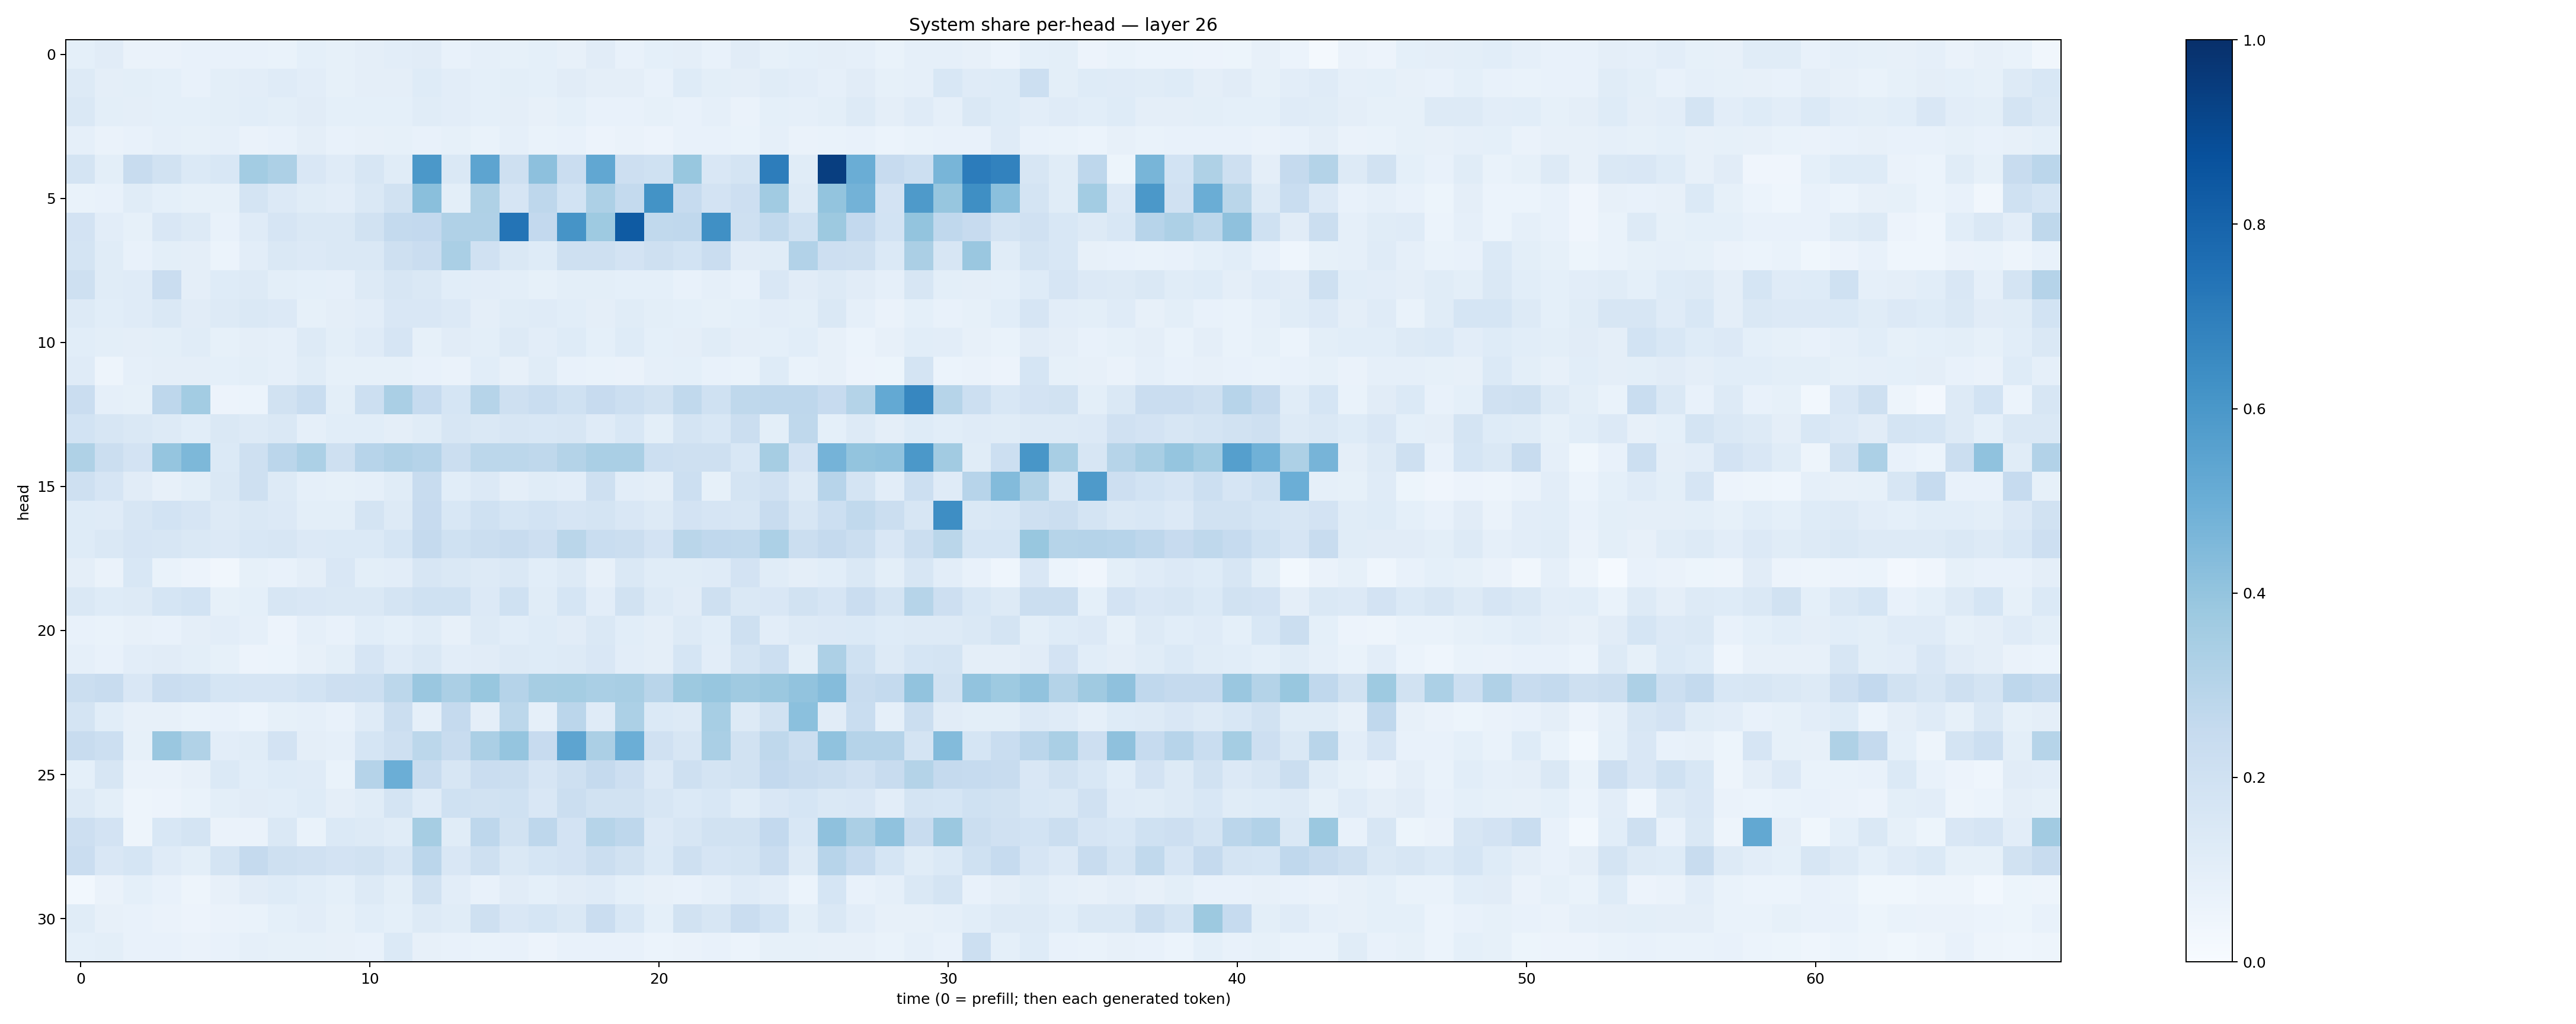

The data file committed next to this chart (first rows):
0.09291808, 0.111894436, 0.062562525, 0.066014454, 0.073845364, 0.075586565, 0.075435735, 0.069709726, 0.0928325, 0.08436712, 0.09607803, 0.101776965, 0.11039572, 0.07691702, 0.08716883, 0.08515254, 0.090349145, 0.07842899, 0.11220384, 0.07367254, 0.091675624, 0.09719261, 0.07733602, 0.11111413
0.1262, 0.09405, 0.1013, 0.09083, 0.07398, 0.09984, 0.1049, 0.1198, 0.1054, 0.08564, 0.09393, 0.0953, 0.122, 0.1032, 0.09283, 0.09964, 0.09342, 0.1104, 0.09645, 0.09584, 0.07351, 0.1221, 0.09855, 0.09507
0.1455, 0.09976, 0.09701, 0.0907, 0.09104, 0.09777, 0.1089, 0.1003, 0.1106, 0.09262, 0.09139, 0.09001, 0.1146, 0.1047, 0.09083, 0.09517, 0.08091, 0.09181, 0.0745, 0.07551, 0.08429, 0.07158, 0.08779, 0.06422
0.08885, 0.06607, 0.07266, 0.08881, 0.08222, 0.08775, 0.0642, 0.07405, 0.09476, 0.07456, 0.0794, 0.08423, 0.07578, 0.08317, 0.06795, 0.08727, 0.0701, 0.07482, 0.05846, 0.06626, 0.0579, 0.07637, 0.0725, 0.06777
0.1734, 0.1007, 0.241, 0.1944, 0.1384, 0.1554, 0.3557, 0.326, 0.1498, 0.1202, 0.1603, 0.1153, 0.5963, 0.1462, 0.5398, 0.2065, 0.4167, 0.2301, 0.5301, 0.2134, 0.2019, 0.3894, 0.1509, 0.1751
0.06893, 0.07454, 0.1168, 0.09033, 0.08304, 0.08455, 0.1738, 0.1358, 0.1171, 0.1027, 0.1476, 0.1906, 0.4248, 0.09798, 0.3234, 0.1658, 0.2756, 0.186, 0.3273, 0.2551, 0.6179, 0.2485, 0.1831, 0.2123
0.1806, 0.1032, 0.08519, 0.1506, 0.126, 0.07366, 0.1196, 0.167, 0.1434, 0.1419, 0.1888, 0.2578, 0.2588, 0.3178, 0.3186, 0.7363, 0.2587, 0.6113, 0.3716, 0.8358, 0.2641, 0.2692, 0.6325, 0.2048
0.178, 0.1166, 0.07604, 0.1008, 0.09581, 0.06044, 0.1028, 0.1482, 0.1331, 0.1424, 0.1468, 0.2042, 0.2287, 0.3388, 0.1992, 0.1446, 0.1247, 0.2056, 0.2064, 0.1823, 0.2041, 0.1868, 0.2272, 0.1115
0.2061, 0.1161, 0.1173, 0.2275, 0.09687, 0.1237, 0.1307, 0.09784, 0.09073, 0.08898, 0.1293, 0.1626, 0.1463, 0.107, 0.1025, 0.09838, 0.08423, 0.09979, 0.09964, 0.09311, 0.09024, 0.07188, 0.08786, 0.07283
0.1272, 0.1068, 0.1185, 0.1451, 0.1106, 0.129, 0.1417, 0.1332, 0.08397, 0.09397, 0.1044, 0.1507, 0.1504, 0.1359, 0.09717, 0.1164, 0.121, 0.1056, 0.0973, 0.1141, 0.09816, 0.09187, 0.08347, 0.09055
0.1055, 0.09981, 0.09572, 0.1001, 0.1164, 0.08308, 0.09408, 0.08835, 0.1258, 0.1006, 0.1192, 0.1641, 0.08404, 0.1096, 0.1, 0.1263, 0.102, 0.1221, 0.09339, 0.1239, 0.09287, 0.0938, 0.1157, 0.09504
0.1182, 0.048, 0.08858, 0.09494, 0.09664, 0.09228, 0.09918, 0.08609, 0.1137, 0.08211, 0.08259, 0.08456, 0.0707, 0.06567, 0.1093, 0.08024, 0.1144, 0.075, 0.0693, 0.06578, 0.08726, 0.0907, 0.07576, 0.07022
0.228, 0.08842, 0.08418, 0.2746, 0.3566, 0.05557, 0.06182, 0.1911, 0.2308, 0.09883, 0.2165, 0.336, 0.2494, 0.1689, 0.3005, 0.2072, 0.2343, 0.2007, 0.244, 0.2155, 0.1924, 0.2642, 0.2012, 0.2715
0.1841, 0.1581, 0.1422, 0.1288, 0.1093, 0.1417, 0.1269, 0.144, 0.0898, 0.1061, 0.106, 0.09577, 0.1137, 0.1623, 0.1451, 0.1628, 0.1525, 0.1609, 0.1177, 0.1535, 0.09936, 0.1726, 0.1541, 0.2241
0.3204, 0.2197, 0.18, 0.3972, 0.4546, 0.1393, 0.2054, 0.2822, 0.3304, 0.2044, 0.296, 0.3175, 0.3016, 0.2248, 0.2784, 0.2803, 0.2702, 0.3057, 0.3398, 0.3368, 0.2174, 0.2057, 0.2093, 0.1524
0.205, 0.1645, 0.1121, 0.08053, 0.098, 0.143, 0.2091, 0.1292, 0.08706, 0.08452, 0.0869, 0.116, 0.2414, 0.1084, 0.1355, 0.09737, 0.1136, 0.1034, 0.2061, 0.1054, 0.09729, 0.2179, 0.08383, 0.1789
0.1218, 0.1183, 0.1593, 0.1838, 0.1656, 0.1309, 0.1455, 0.1335, 0.1008, 0.09877, 0.1722, 0.1263, 0.2435, 0.1533, 0.1997, 0.1681, 0.1848, 0.1675, 0.1719, 0.1505, 0.1256, 0.1804, 0.1671, 0.1574
0.1215, 0.1409, 0.1648, 0.1624, 0.1456, 0.1345, 0.1553, 0.1639, 0.1341, 0.1388, 0.1397, 0.1716, 0.251, 0.2009, 0.224, 0.2413, 0.2118, 0.2865, 0.2318, 0.2252, 0.1836, 0.2883, 0.2659, 0.2631
0.0972, 0.06464, 0.1534, 0.06747, 0.05669, 0.03381, 0.08324, 0.07403, 0.09685, 0.1494, 0.1001, 0.1046, 0.1631, 0.1407, 0.1265, 0.1425, 0.1075, 0.1313, 0.0808, 0.1483, 0.1146, 0.1143, 0.1173, 0.183
0.143, 0.1238, 0.1295, 0.1683, 0.187, 0.08424, 0.09075, 0.1572, 0.1506, 0.1429, 0.1478, 0.1759, 0.202, 0.2002, 0.1348, 0.202, 0.1162, 0.1718, 0.1034, 0.1938, 0.1315, 0.1132, 0.2089, 0.143
0.07612, 0.06666, 0.08062, 0.07678, 0.09587, 0.1016, 0.08913, 0.05684, 0.08689, 0.07066, 0.1093, 0.09359, 0.1157, 0.0808, 0.132, 0.1071, 0.1212, 0.112, 0.1445, 0.1075, 0.09462, 0.1288, 0.1093, 0.2073
0.08614, 0.07207, 0.105, 0.1127, 0.0981, 0.08524, 0.05533, 0.05974, 0.08172, 0.09779, 0.1656, 0.1208, 0.1469, 0.103, 0.1132, 0.1296, 0.1228, 0.1326, 0.15, 0.1029, 0.09646, 0.1707, 0.1026, 0.1775
0.2197, 0.2383, 0.149, 0.2288, 0.215, 0.1686, 0.1642, 0.1669, 0.1837, 0.2117, 0.2158, 0.2791, 0.3853, 0.3346, 0.3881, 0.3037, 0.3508, 0.3521, 0.3369, 0.3402, 0.2909, 0.3779, 0.391, 0.3684
0.1785, 0.1071, 0.08027, 0.08119, 0.06804, 0.07208, 0.06211, 0.08371, 0.08713, 0.07775, 0.1177, 0.2262, 0.08784, 0.2524, 0.09597, 0.2808, 0.08889, 0.2841, 0.1204, 0.33, 0.1399, 0.1291, 0.3468, 0.1254
0.2409, 0.2184, 0.08291, 0.3839, 0.3135, 0.1031, 0.1145, 0.1834, 0.09441, 0.08615, 0.1691, 0.2098, 0.2776, 0.24, 0.3336, 0.3965, 0.2431, 0.5392, 0.3359, 0.498, 0.1978, 0.1625, 0.3393, 0.1942
0.09268, 0.1596, 0.06279, 0.06517, 0.08034, 0.1388, 0.1074, 0.1215, 0.1203, 0.06798, 0.3008, 0.4996, 0.2372, 0.1605, 0.2283, 0.2248, 0.1664, 0.2102, 0.2538, 0.2146, 0.1356, 0.2043, 0.1796, 0.1932
0.1262, 0.09951, 0.05022, 0.05738, 0.06711, 0.09926, 0.1103, 0.1077, 0.1222, 0.09649, 0.1162, 0.1753, 0.1189, 0.2008, 0.1928, 0.1998, 0.151, 0.2248, 0.1888, 0.1914, 0.16, 0.1383, 0.1557, 0.1147
0.2135, 0.1809, 0.04859, 0.1555, 0.1734, 0.06271, 0.066, 0.142, 0.06973, 0.1389, 0.1297, 0.1148, 0.3513, 0.1165, 0.2767, 0.1886, 0.2743, 0.1808, 0.299, 0.2762, 0.1358, 0.1613, 0.1905, 0.1924
0.2294, 0.1506, 0.1693, 0.1211, 0.09791, 0.173, 0.2504, 0.2092, 0.1982, 0.1836, 0.1901, 0.1579, 0.2843, 0.1488, 0.2101, 0.1472, 0.1683, 0.1833, 0.2251, 0.1923, 0.1394, 0.2039, 0.1643, 0.1796
0.03029, 0.06623, 0.0927, 0.0763, 0.04929, 0.08137, 0.112, 0.1245, 0.1058, 0.0909, 0.1294, 0.09851, 0.1926, 0.105, 0.07345, 0.1118, 0.0918, 0.1123, 0.1187, 0.09271, 0.08083, 0.07099, 0.08908, 0.1189
0.1135, 0.07827, 0.07376, 0.06308, 0.05781, 0.06492, 0.06648, 0.0932, 0.1049, 0.08267, 0.107, 0.09248, 0.1303, 0.1152, 0.2067, 0.1486, 0.1683, 0.1435, 0.2281, 0.1535, 0.09322, 0.1948, 0.1636, 0.227
0.09179, 0.09819, 0.07386, 0.07102, 0.06383, 0.07071, 0.08661, 0.08243, 0.08575, 0.08024, 0.07184, 0.1379, 0.08003, 0.07319, 0.07013, 0.07324, 0.05683, 0.07589, 0.07164, 0.0724, 0.05944, 0.06307, 0.07383, 0.06071
